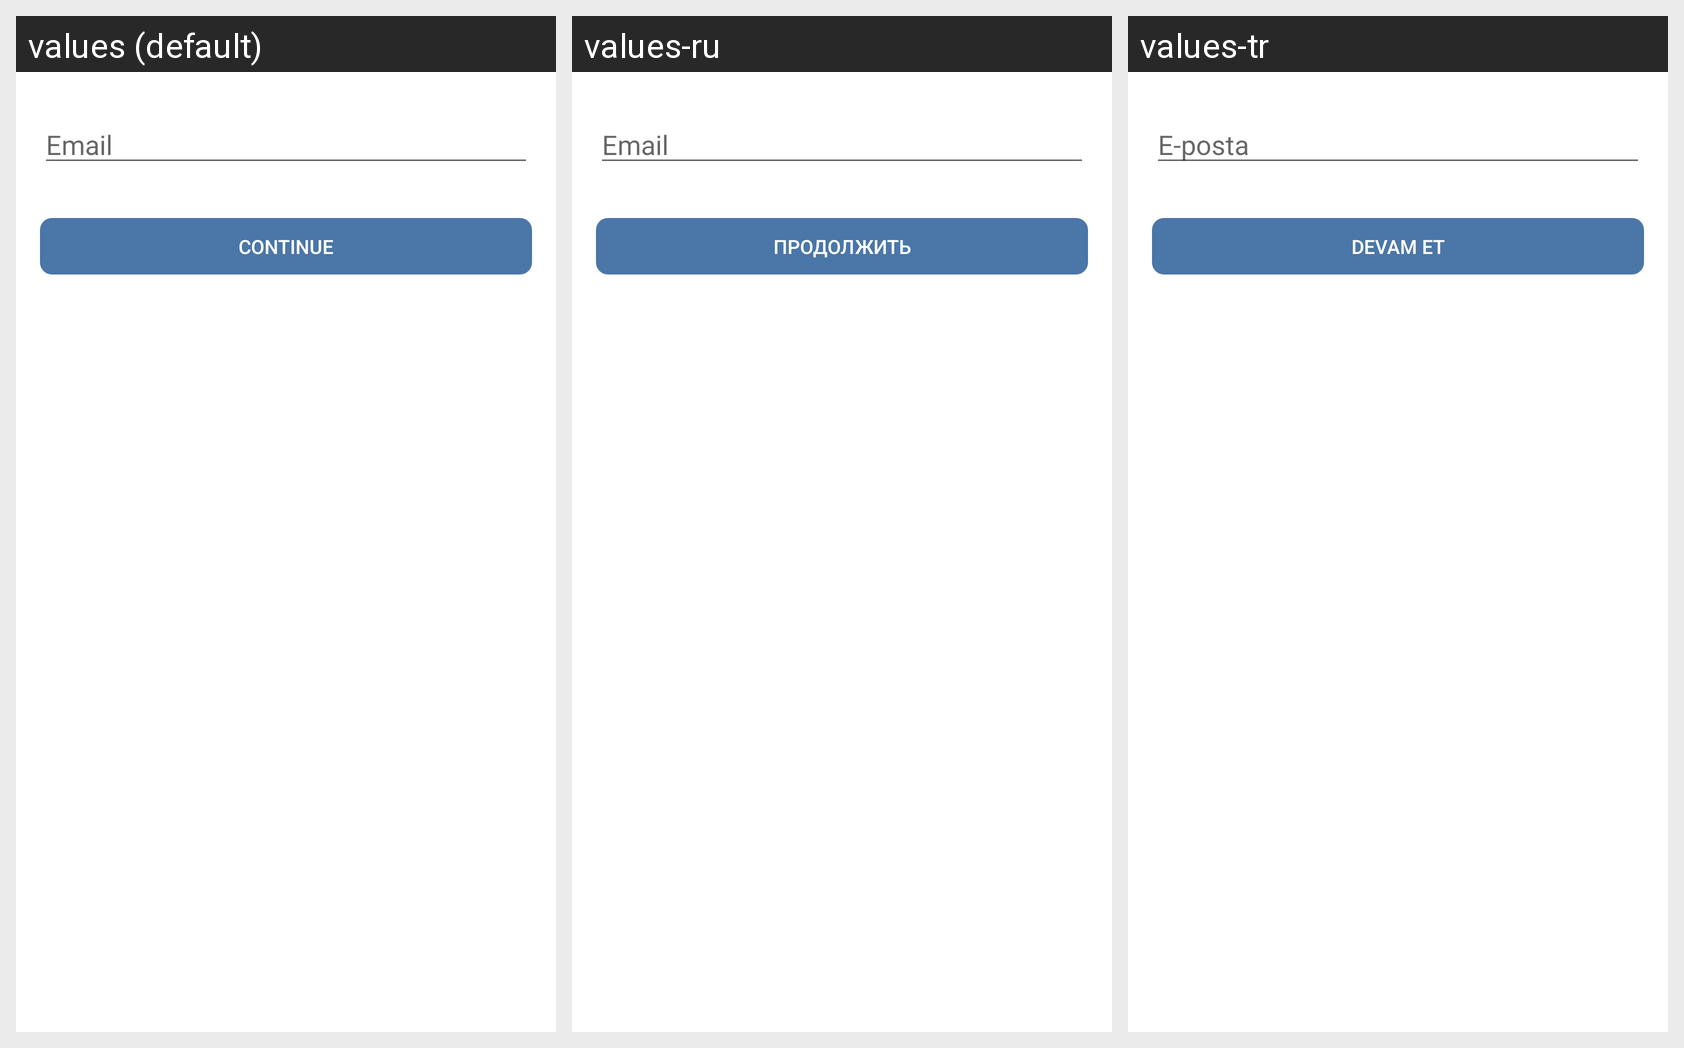

The Android screen above is rendered under several locales of the same app. Produce the string resources it draws, with the default and per-locale values.
Android screen res/layout/fragment_recovery.xml rendered under 3 locales, left to right: values (default), values-ru, values-tr. Device: Nexus 5 (rendered at 1080×1920; each locale shown at half size, 540×960, under a caption strip naming it); theme MyMaterialTheme.
Strings drawn on this screen, with the default value and each locale's value (text and hints the layout hard-codes, and strings that could not be matched under every locale, appear in the picture but are not listed):

placeholder_email
  values: Email
  values-ru: Email
  values-tr: E-posta

action_continue
  values: Continue
  values-ru: Продолжить
  values-tr: Devam et
